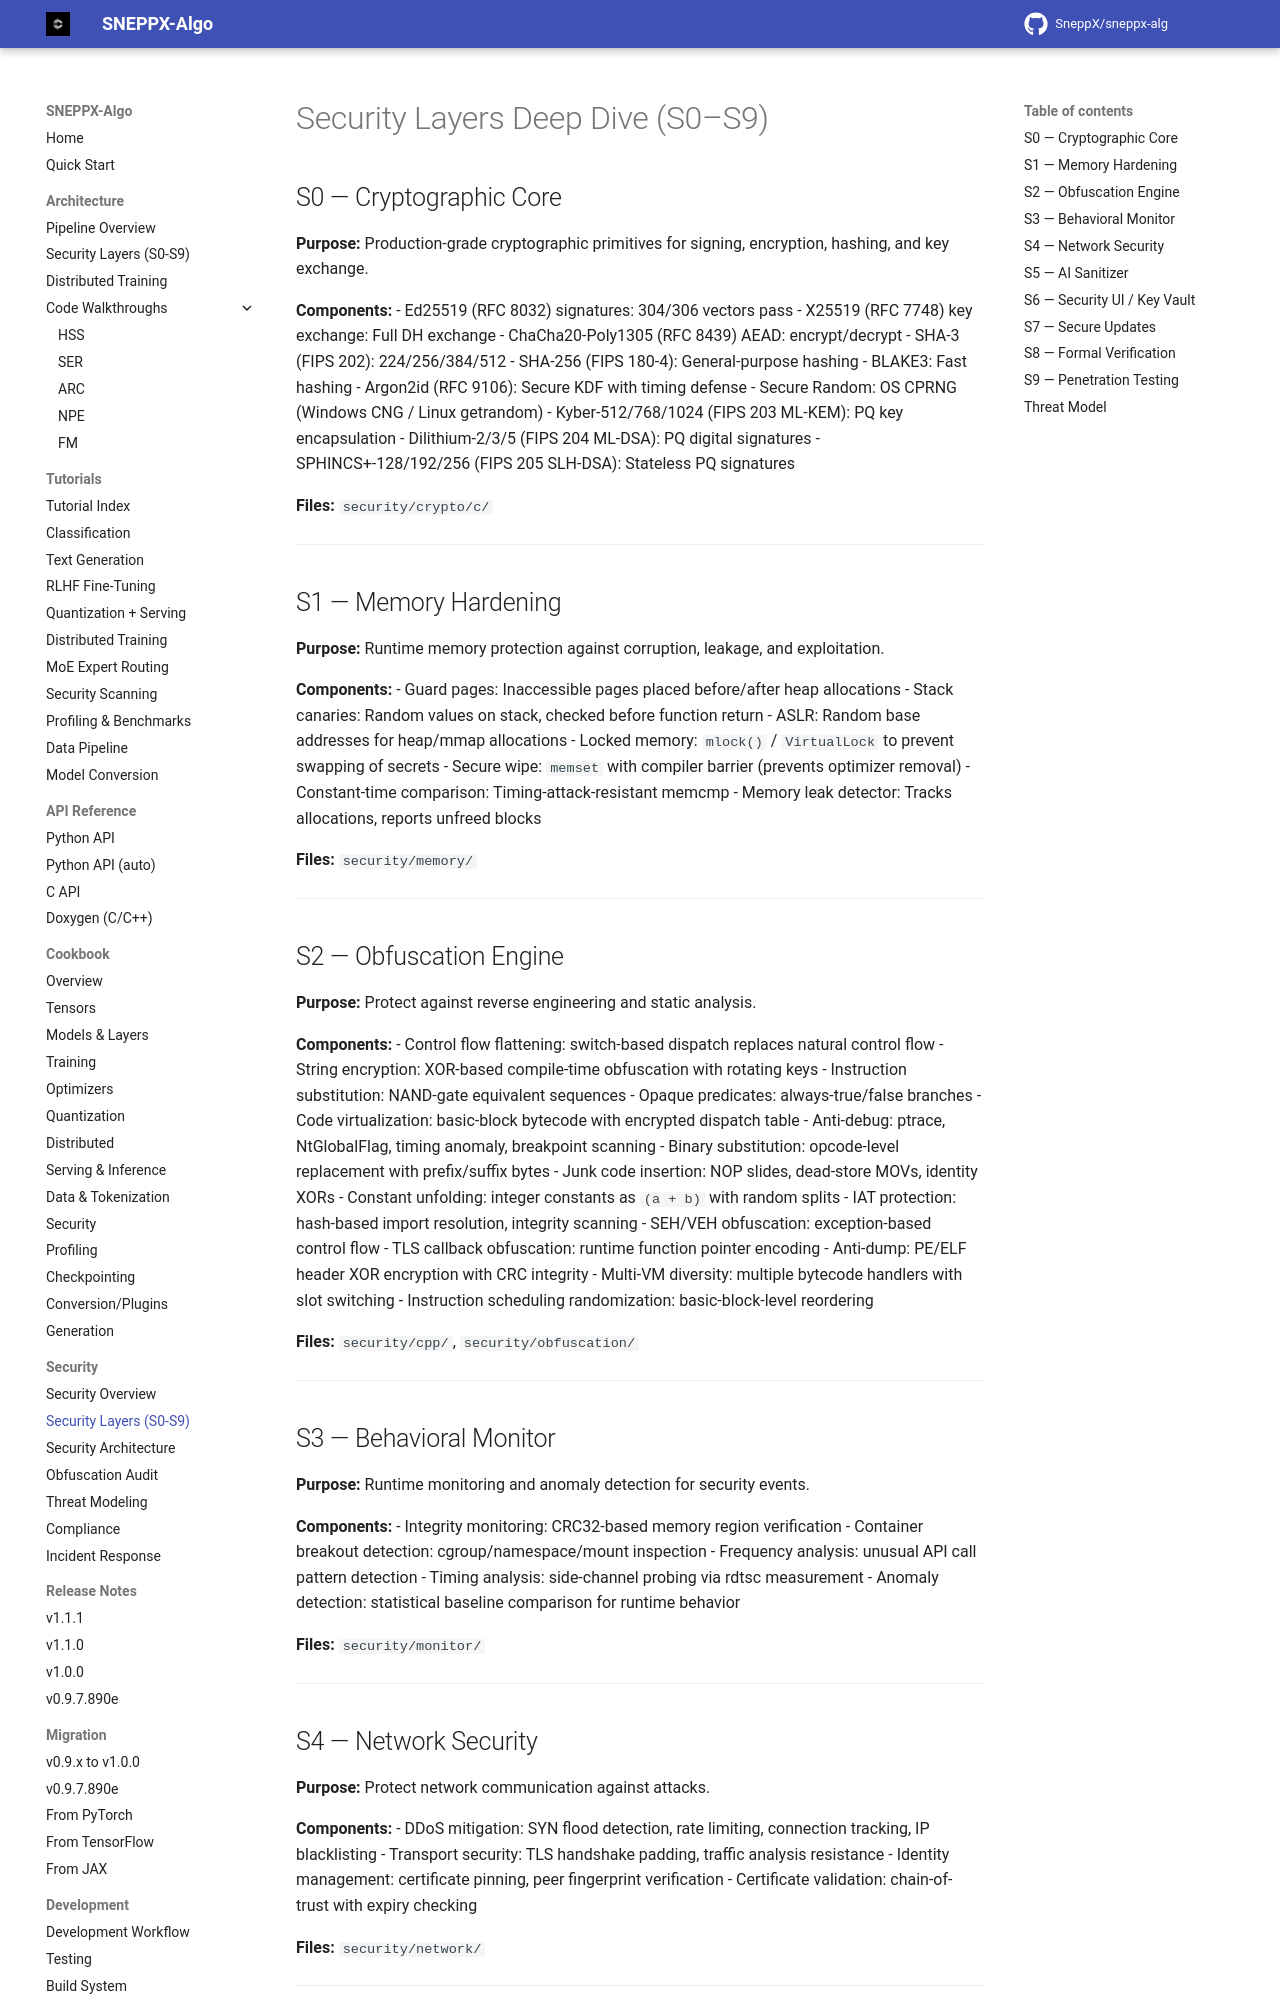

repository: SneppX/sneppx-alg · page: 1.2.0/security_layers/index.html · generator: mkdocs

---
description: "SneppX-ALG security layers S0 to S9 explained, with the implementation status and known limitations of each area."
---

# Security Layers Deep Dive (S0–S9)

## S0 — Cryptographic Core

**Purpose:** Experimental cryptographic primitives for signing, encryption, hashing, and key exchange. Presence of an implementation does not establish production readiness, constant-time behavior, certification, or independent review.

**Components:**

- Ed25519 (RFC 8032) signatures: historical documentation reports 304/306 vectors passing; current vector coverage must be reconciled before claiming full conformance
- X25519 (RFC 7748) key exchange: Full DH exchange
- ChaCha20-Poly1305 (RFC 8439) AEAD: encrypt/decrypt
- SHA-3 (FIPS 202): 224/256/384/512
- SHA-256 (FIPS 180-4): General-purpose hashing
- BLAKE3: Fast hashing
- Argon2id (RFC 9106): KDF implementation; historical timing tests reported platform-dependent variation
- Secure Random: OS CPRNG (Windows CNG / Linux getrandom)
- Kyber-512/768/1024 (round-3 Kyber; ML-KEM lineage): experimental PQ key encapsulation, not FIPS 203 byte-compatible
- Dilithium-2/3/5 (round-3 Dilithium; ML-DSA lineage): experimental PQ signatures, not FIPS 204 byte-compatible
- SPHINCS+-128/192/256 (round-3 SPHINCS+; SLH-DSA lineage): experimental PQ signatures, not FIPS 205 byte-compatible

**Files:** `security/crypto/c/`

**PQC ACVP status:** Official NIST ACVP sample vectors are vendored under
`tests/data/acvp/` and exercised through
`SneppX_ALG.interface_bindings.acvp_kat`. Coverage is partial, not a claim of
FIPS validation or certification: SHA3-256 vectors match; ML-KEM key-generation
and encapsulation/decapsulation checks are present; ML-DSA and SLH-DSA currently
reject invalid signature vectors but do not yet verify all valid finalized
FIPS signatures because their C wire formats remain pre-finalization. See
`docs/pqc_kat.md` for the interop report and limitations. Treat PQC support as
experimental until those gaps are closed and independently reviewed.

---

## S1 — Memory Hardening

**Purpose:** Runtime memory protection against corruption, leakage, and exploitation.

**Components:**

- Guard pages: Inaccessible pages placed before/after heap allocations
- Stack canaries: Random values on stack, checked before function return
- ASLR: Random base addresses for heap/mmap allocations
- Locked memory: `mlock()` / `VirtualLock` to prevent swapping of secrets
- Secure wipe: `memset` with compiler barrier (prevents optimizer removal)
- Constant-time comparison: Timing-attack-resistant memcmp
- Memory leak detector: Tracks allocations, reports unfreed blocks

**Files:** `security/memory/`

---
